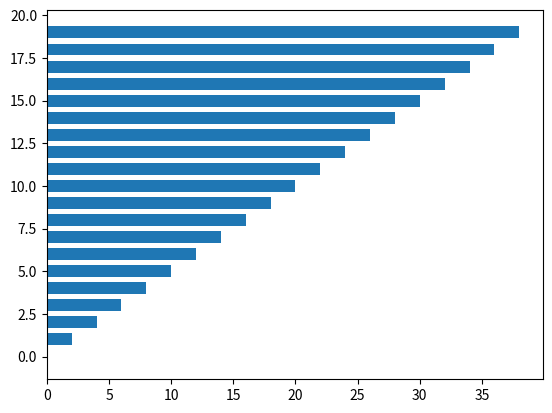

Reproduce this figure in Python.
import matplotlib
import numpy as np
import matplotlib.pyplot as plt

listax=[]
listay=[]
j=0
i=0
while i<20:
    listax.append(i)
    i=i+1
while j<20:
    listay.append(j*2)
    j=j+1    
xx=np.array(listax)
yy=np.array(listay) 
################  BARRE ##############
plt.barh(xx,yy,height=0.7)
plt.show()

# plt.scatter(xx,yy,color='g')

# listax2=[]
# listay2=[]
# p=0
# q=0
# while p<20:
#     listax2.append(p+5)
#     p=p+1
# while q<20:
#     listay2.append((q+3)*2)
#     q=q+1    
# xx2=np.array(listax2)
# yy2=np.array(listay2) 

# plt.scatter(xx2,yy2,color='yellow')
# plt.show()

# font1={'family':'serif','color':'red','size':20}
# font2={'family':'serif','color':'b','size':15}
# font3={'family':'serif','color':'brown','size':15}
####################  SUBPLOT  ############################
# plt.subplot(1,2,1)
# plt.plot(xx,yy,'D:y')
# plt.title("Esplodo",fontdict=font1)
# plt.xlabel("Cose",fontdict=font2)
# plt.ylabel("A Caso",fontdict=font3)
# plt.grid(color='blue',linestyle='--',linewidth=1)

# plt.subplot(1,2,2)
# plt.plot(xx,yy,'D:y')
# plt.title("Esplodo",fontdict=font1)
# plt.xlabel("Cose",fontdict=font2)
# plt.ylabel("A Caso",fontdict=font3)
# plt.grid(color='blue',linestyle='--',linewidth=1)

# plt.suptitle('Absurd',color='green',size=20)


# plt.show() 
# x = np.random.randint(100, size=(100))
# y = np.random.randint(100, size=(100))
# colors = np.random.randint(100, size=(100))
# sizes = 10 * np.random.randint(100, size=(100))
#################### SCATTER #############################
# plt.scatter(x, y,c=colors, s=sizes, alpha=0.6, cmap='nipy_spectral')

# plt.colorbar()

# plt.show()